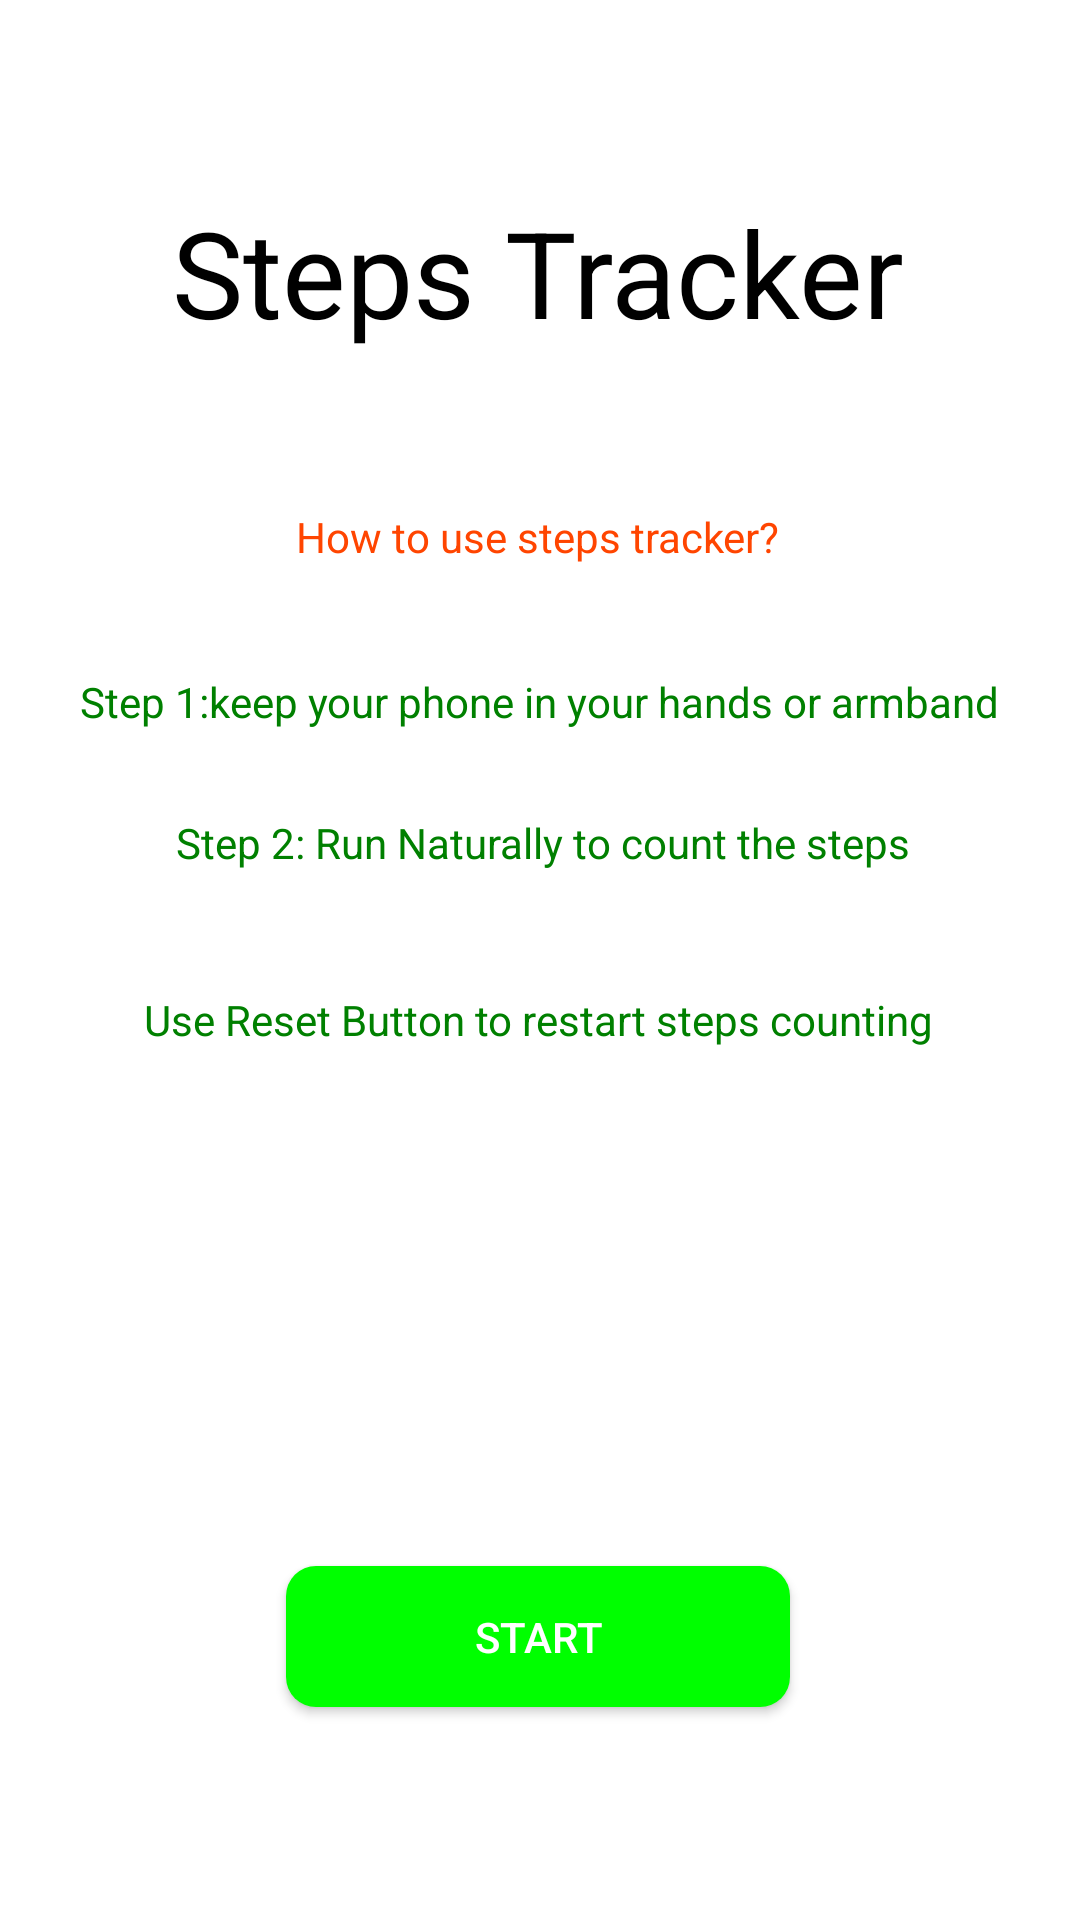

The Android layout XML behind this screen, and the referenced resources:
<!-- AndroidManifest.xml: application theme Theme.BmiButtomNav -->
<!-- res/layout/fragment_first.xml -->
<?xml version="1.0" encoding="utf-8"?>
<androidx.constraintlayout.widget.ConstraintLayout xmlns:android="http://schemas.android.com/apk/res/android"
    xmlns:app="http://schemas.android.com/apk/res-auto"
    xmlns:tools="http://schemas.android.com/tools"
    android:layout_width="match_parent"
    android:layout_height="match_parent"
    tools:context=".FirstFragment"
   >

    

    <TextView
        android:id="@+id/textView11"
        android:layout_width="wrap_content"
        android:layout_height="wrap_content"
        android:layout_marginTop="40dp"
        android:text="Use Reset Button to restart steps counting"
        android:textColor="@color/Green"
        app:layout_constraintEnd_toEndOf="parent"
        app:layout_constraintHorizontal_bias="0.496"
        app:layout_constraintStart_toStartOf="parent"
        app:layout_constraintTop_toBottomOf="@+id/textView10" />

    <TextView
        android:id="@+id/textView9"
        android:layout_width="wrap_content"
        android:layout_height="wrap_content"
        android:layout_marginTop="36dp"
        android:text="Step 1:keep your phone in your hands or armband"
        android:textColor="@color/Green"
        app:layout_constraintEnd_toEndOf="parent"
        app:layout_constraintHorizontal_bias="0.495"
        app:layout_constraintStart_toStartOf="parent"
        app:layout_constraintTop_toBottomOf="@+id/textView8" />

    <TextView
        android:id="@+id/textView10"
        android:layout_width="wrap_content"
        android:layout_height="wrap_content"
        android:layout_marginTop="28dp"
        android:text="Step 2: Run Naturally to count the steps"
        android:textColor="@color/Green"
        app:layout_constraintEnd_toEndOf="parent"
        app:layout_constraintHorizontal_bias="0.509"
        app:layout_constraintStart_toStartOf="parent"
        app:layout_constraintTop_toBottomOf="@+id/textView9" />

    <TextView
        android:id="@+id/firstFragment"
        android:layout_width="wrap_content"
        android:layout_height="wrap_content"
        android:layout_marginTop="64dp"
        android:text="Steps Tracker"
        android:textColor="@color/black"
        android:textSize="40sp"
        android:textStyle=""
        app:layout_constraintEnd_toEndOf="parent"
        app:layout_constraintHorizontal_bias="0.497"
        app:layout_constraintStart_toStartOf="parent"
        app:layout_constraintTop_toTopOf="parent" />

    <Button
        android:id="@+id/button1"
        android:layout_width="168dp"
        android:layout_height="47dp"
        android:background="@drawable/button_design"
        android:text="Start"
        android:textColor="@color/white"
        app:layout_constraintBottom_toBottomOf="parent"
        app:layout_constraintEnd_toEndOf="parent"
        app:layout_constraintHorizontal_bias="0.497"
        app:layout_constraintStart_toStartOf="parent"
        app:layout_constraintTop_toBottomOf="@+id/textView11"
        app:layout_constraintVertical_bias="0.708" />

    <TextView
        android:id="@+id/textView8"
        android:layout_width="wrap_content"
        android:layout_height="wrap_content"
        android:layout_marginTop="52dp"
        android:text="How to use steps tracker?"
        android:textColor="@color/OrangeRed"
        app:layout_constraintEnd_toEndOf="parent"
        app:layout_constraintHorizontal_bias="0.497"
        app:layout_constraintStart_toStartOf="parent"
        app:layout_constraintTop_toBottomOf="@+id/firstFragment" />

</androidx.constraintlayout.widget.ConstraintLayout>
<!-- resources referenced by this layout -->
<resources>
  <color name="Green">#008000</color>
  <color name="OrangeRed">#FF4500</color>
  <color name="black">#000000</color>
  <color name="white">#FFFFFF</color>
      //added
  <!-- drawable button_design (drawable) -->
  <?xml version="1.0" encoding="utf-8"?>
  <shape xmlns:android="http://schemas.android.com/apk/res/android"
      android:shape="rectangle">
      <solid
          android:color="#00ff00">
      </solid>
      <corners android:radius="10dp">
      </corners>
  </shape>
  <style name="Theme.BmiButtomNav" parent="Theme.MaterialComponents.DayNight.DarkActionBar">
          
          <item name="colorPrimary">@color/black</item>
          <item name="colorPrimaryVariant">@color/tranparent</item>
          <item name="colorOnPrimary">@color/darkthem</item>
          
          <item name="colorSecondary">@color/teal_200</item>
          <item name="colorSecondaryVariant">@color/teal_700</item>
          <item name="colorOnSecondary">@color/royalblue</item>
          
          <item name="android:statusBarColor" tools:targetApi="l">?attr/colorPrimaryVariant</item>
          
      </style>
  <color name="tranparent">#000000</color>
  <color name="darkthem">#121212</color>
  <color name="teal_200">#FF03DAC5</color>
  <color name="teal_700">#FF018786</color>
  <color name="royalblue">#a4c6</color>
</resources>
